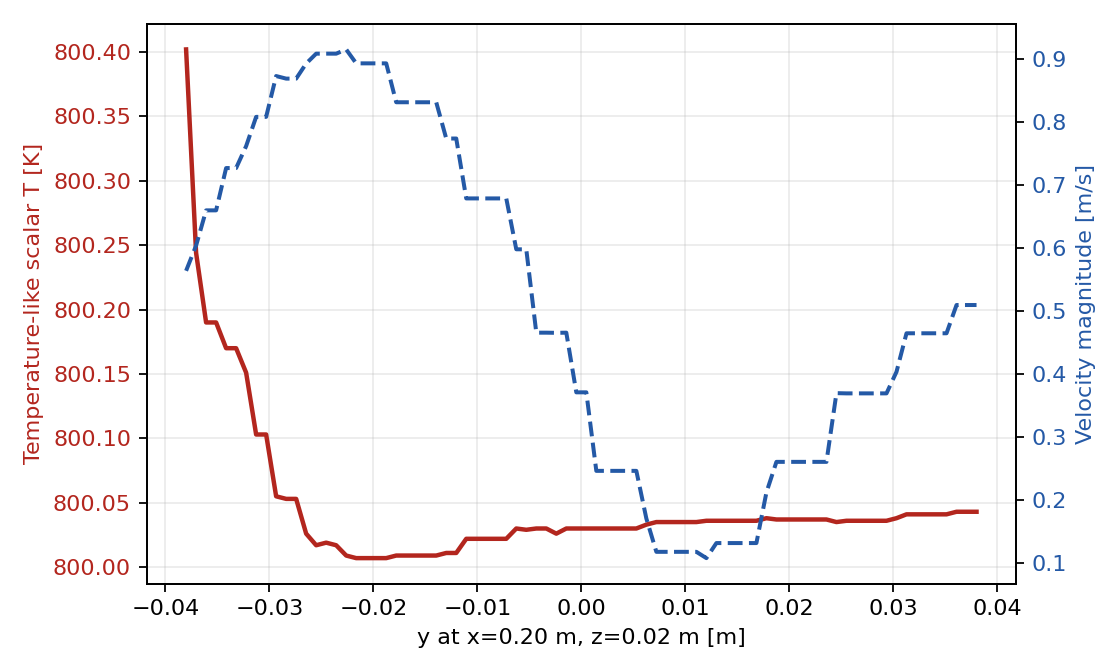

The data file committed next to this chart (first rows):
sample, x, y, z, nearest_x, nearest_y, nearest_z, nearest_distance, T, Ux, Uy, Uz, Umag
0, 0.2, -0.038, 0.02, 0.2, -0.0384, 0.02083, 0.0009232, 800.4, 0.5642, -0.002596, -0.002927, 0.5642
1, 0.2, -0.03704, 0.02, 0.1996, -0.03724, 0.02083, 0.0009403, 800.2, 0.6041, -0.01191, -0.001747, 0.6042
2, 0.2, -0.03608, 0.02, 0.2003, -0.03554, 0.02083, 0.001026, 800.2, 0.6598, -0.02144, -0.0005587, 0.6601
3, 0.2, -0.03511, 0.02, 0.2003, -0.03554, 0.02083, 0.0009764, 800.2, 0.6598, -0.02144, -0.0005587, 0.6601
4, 0.2, -0.03415, 0.02, 0.2002, -0.03352, 0.02083, 0.001067, 800.2, 0.7264, -0.03777, 0.0004621, 0.7273
5, 0.2, -0.03319, 0.02, 0.2002, -0.03352, 0.02083, 0.0009252, 800.2, 0.7264, -0.03777, 0.0004621, 0.7273
6, 0.2, -0.03223, 0.02, 0.201, -0.03253, 0.02083, 0.001314, 800.2, 0.7609, -0.04303, 0.0006645, 0.7621
7, 0.2, -0.03127, 0.02, 0.2005, -0.03115, 0.02083, 0.0009667, 800.1, 0.8065, -0.05831, 0.0009614, 0.8086
8, 0.2, -0.0303, 0.02, 0.2005, -0.03115, 0.02083, 0.001279, 800.1, 0.8065, -0.05831, 0.0009614, 0.8086
9, 0.2, -0.02934, 0.02, 0.2012, -0.02816, 0.02083, 0.001851, 800.1, 0.8707, -0.06969, 0.001029, 0.8734
10, 0.2, -0.02838, 0.02, 0.1993, -0.02782, 0.02083, 0.001206, 800.1, 0.8659, -0.07756, 0.00103, 0.8694
11, 0.2, -0.02742, 0.02, 0.1993, -0.02782, 0.02083, 0.00114, 800.1, 0.8659, -0.07756, 0.00103, 0.8694
12, 0.2, -0.02646, 0.02, 0.1986, -0.02615, 0.02083, 0.001645, 800, 0.8887, -0.09099, 0.0009897, 0.8933
13, 0.2, -0.02549, 0.02, 0.1996, -0.02451, 0.02083, 0.001356, 800, 0.9045, -0.0897, 0.0009293, 0.909
14, 0.2, -0.02453, 0.02, 0.1996, -0.02451, 0.01917, 0.0009303, 800, 0.9046, -0.08967, -0.0006963, 0.909
15, 0.2, -0.02357, 0.02, 0.1996, -0.02451, 0.02083, 0.001321, 800, 0.9045, -0.0897, 0.0009293, 0.909
16, 0.2, -0.02261, 0.02, 0.1982, -0.0228, 0.02083, 0.002025, 800, 0.9101, -0.1013, 0.00089, 0.9157
17, 0.2, -0.02165, 0.02, 0.199, -0.02076, 0.02083, 0.001573, 800, 0.8885, -0.09545, 0.0007467, 0.8936
18, 0.2, -0.02068, 0.02, 0.199, -0.02076, 0.02083, 0.001302, 800, 0.8885, -0.09545, 0.0007467, 0.8936
19, 0.2, -0.01972, 0.02, 0.199, -0.02076, 0.02083, 0.001664, 800, 0.8885, -0.09545, 0.0007467, 0.8936
20, 0.2, -0.01876, 0.02, 0.199, -0.02076, 0.02083, 0.002385, 800, 0.8885, -0.09545, 0.0007467, 0.8936
21, 0.2, -0.0178, 0.02, 0.1995, -0.01541, 0.02083, 0.002582, 800, 0.8267, -0.09203, 0.0007044, 0.8318
22, 0.2, -0.01684, 0.02, 0.1995, -0.01541, 0.02083, 0.00173, 800, 0.8267, -0.09203, 0.0007044, 0.8318
23, 0.2, -0.01587, 0.02, 0.1995, -0.01541, 0.02083, 0.001081, 800, 0.8267, -0.09203, 0.0007044, 0.8318
24, 0.2, -0.01491, 0.02, 0.1995, -0.01541, 0.02083, 0.001093, 800, 0.8267, -0.09203, 0.0007044, 0.8318
25, 0.2, -0.01395, 0.02, 0.1995, -0.01541, 0.02083, 0.001752, 800, 0.8267, -0.09203, 0.0007044, 0.8318
26, 0.2, -0.01299, 0.02, 0.1982, -0.01238, 0.02083, 0.002057, 800, 0.7676, -0.1013, 0.0008028, 0.7742
27, 0.2, -0.01203, 0.02, 0.1982, -0.01238, 0.02083, 0.001997, 800, 0.7676, -0.1013, 0.0008028, 0.7742
28, 0.2, -0.01106, 0.02, 0.2001, -0.009281, 0.02083, 0.001968, 800, 0.6742, -0.08165, 0.000659, 0.6791
29, 0.2, -0.0101, 0.02, 0.2001, -0.009281, 0.02083, 0.001171, 800, 0.6742, -0.08165, 0.000659, 0.6791
30, 0.2, -0.009139, 0.02, 0.2001, -0.009281, 0.02083, 0.000848, 800, 0.6742, -0.08165, 0.000659, 0.6791
31, 0.2, -0.008177, 0.02, 0.2001, -0.009281, 0.02083, 0.001385, 800, 0.6742, -0.08165, 0.000659, 0.6791
32, 0.2, -0.007215, 0.02, 0.2001, -0.009281, 0.02083, 0.002229, 800, 0.6742, -0.08165, 0.000659, 0.6791
33, 0.2, -0.006253, 0.02, 0.1982, -0.00613, 0.02083, 0.001984, 800, 0.5913, -0.09153, 0.0007067, 0.5983
34, 0.2, -0.005291, 0.02, 0.1982, -0.00613, 0.01917, 0.00215, 800, 0.5912, -0.09159, -0.0003456, 0.5982
35, 0.2, -0.004329, 0.02, 0.1998, -0.003002, 0.02083, 0.001577, 800, 0.4589, -0.08074, -0.0004361, 0.4659
36, 0.2, -0.003367, 0.02, 0.1998, -0.003002, 0.02083, 0.0009261, 800, 0.4589, -0.08074, -0.0004361, 0.4659
37, 0.2, -0.002405, 0.02, 0.1998, -0.003002, 0.01917, 0.001039, 800, 0.4586, -0.08076, -0.0008691, 0.4656
38, 0.2, -0.001443, 0.02, 0.1998, -0.003002, 0.02083, 0.001776, 800, 0.4589, -0.08074, -0.0004361, 0.4659
39, 0.2, -0.000481, 0.02, 0.1979, -9.68086e-05, 0.02083, 0.002254, 800, 0.3598, -0.09109, -0.001011, 0.3712
40, 0.2, 0.000481, 0.02, 0.1979, -9.68086e-05, 0.02083, 0.002295, 800, 0.3598, -0.09109, -0.001011, 0.3712
41, 0.2, 0.001443, 0.02, 0.1995, 0.002996, 0.02083, 0.001826, 800, 0.2293, -0.09021, -0.003726, 0.2465
42, 0.2, 0.002405, 0.02, 0.1995, 0.002996, 0.02083, 0.001127, 800, 0.2293, -0.09021, -0.003726, 0.2465
43, 0.2, 0.003367, 0.02, 0.1995, 0.002996, 0.02083, 0.001029, 800, 0.2293, -0.09021, -0.003726, 0.2465
44, 0.2, 0.004329, 0.02, 0.1995, 0.002996, 0.02083, 0.001643, 800, 0.2293, -0.09021, -0.003726, 0.2465
45, 0.2, 0.005291, 0.02, 0.1995, 0.002996, 0.02083, 0.002488, 800, 0.2293, -0.09021, -0.003726, 0.2465
46, 0.2, 0.006253, 0.02, 0.1976, 0.005903, 0.02083, 0.002528, 800, 0.1386, -0.0998, -0.00471, 0.1708
47, 0.2, 0.007215, 0.02, 0.1992, 0.00899, 0.02083, 0.002112, 800, 0.0556, -0.1038, -0.00522, 0.1179
48, 0.2, 0.008177, 0.02, 0.1992, 0.00899, 0.02083, 0.001404, 800, 0.0556, -0.1038, -0.00522, 0.1179
49, 0.2, 0.009139, 0.02, 0.1992, 0.00899, 0.02083, 0.001155, 800, 0.0556, -0.1038, -0.00522, 0.1179
50, 0.2, 0.0101, 0.02, 0.1992, 0.00899, 0.02083, 0.001596, 800, 0.0556, -0.1038, -0.00522, 0.1179
51, 0.2, 0.01106, 0.02, 0.1992, 0.00899, 0.02083, 0.002369, 800, 0.0556, -0.1038, -0.00522, 0.1179
52, 0.2, 0.01203, 0.02, 0.1973, 0.0119, 0.02083, 0.002799, 800, -0.0218, -0.1056, -0.004331, 0.1079
53, 0.2, 0.01299, 0.02, 0.1989, 0.01498, 0.02083, 0.002423, 800, -0.08446, -0.1011, -0.003289, 0.1318
54, 0.2, 0.01395, 0.02, 0.1989, 0.01498, 0.02083, 0.00172, 800, -0.08446, -0.1011, -0.003289, 0.1318
55, 0.2, 0.01491, 0.02, 0.1989, 0.01498, 0.02083, 0.001377, 800, -0.08446, -0.1011, -0.003289, 0.1318
56, 0.2, 0.01587, 0.02, 0.1989, 0.01498, 0.02083, 0.001639, 800, -0.08446, -0.1011, -0.003289, 0.1318
57, 0.2, 0.01684, 0.02, 0.1989, 0.01498, 0.02083, 0.002308, 800, -0.08446, -0.1011, -0.003289, 0.1318
58, 0.2, 0.0178, 0.02, 0.197, 0.01789, 0.02083, 0.003095, 800, -0.1884, -0.09759, -0.00227, 0.2122
59, 0.2, 0.01876, 0.02, 0.1986, 0.02095, 0.02083, 0.002729, 800, -0.2437, -0.09279, -0.001434, 0.2608
... 20 more rows
